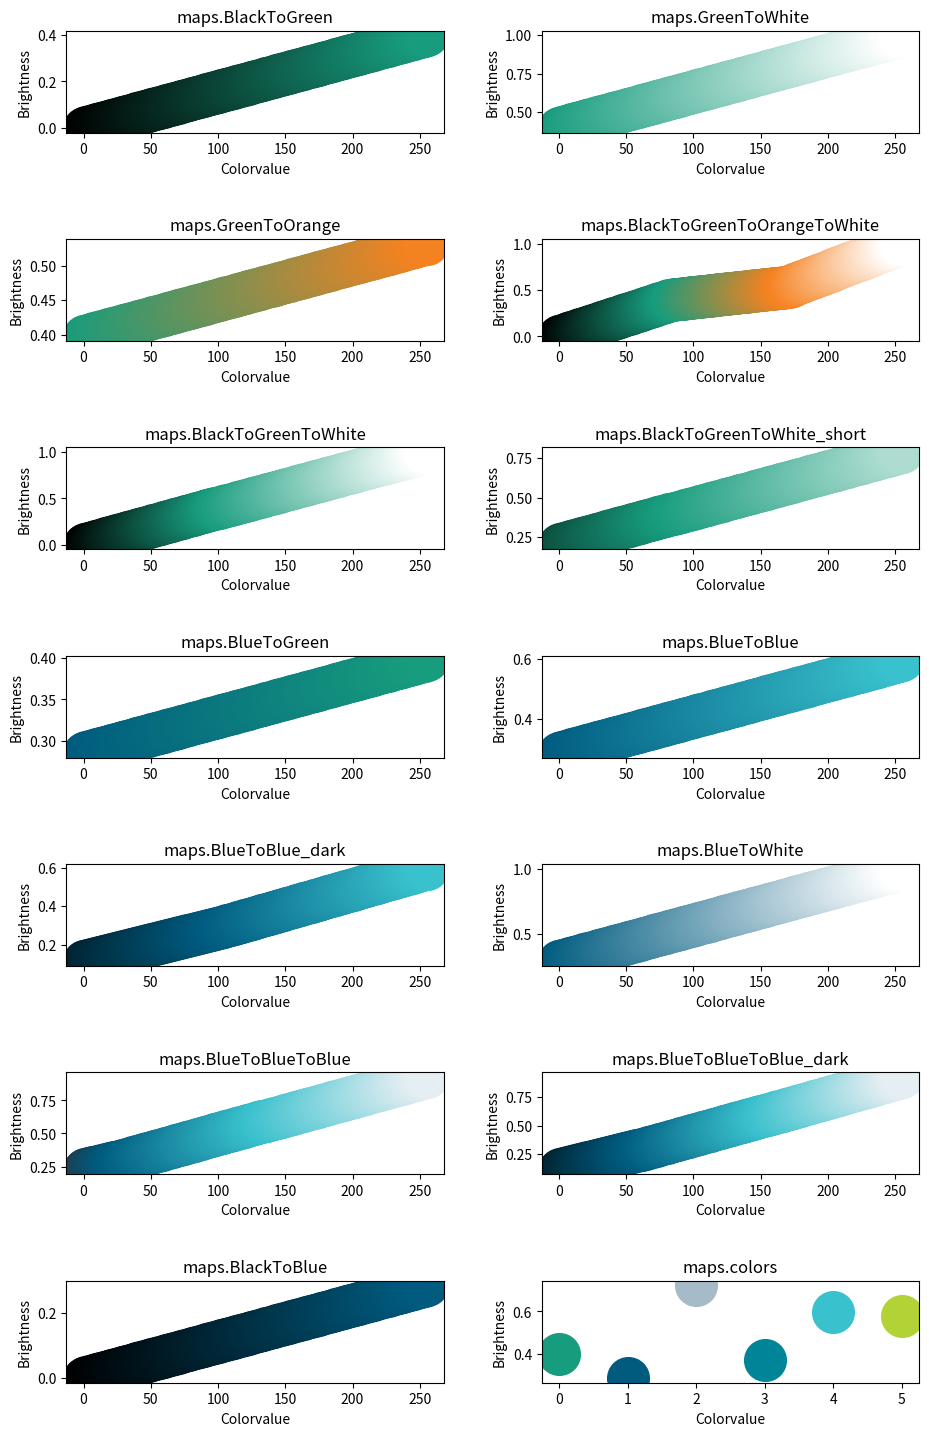

Generate this figure with matplotlib:
import numpy as np
import matplotlib.pyplot as plt
from matplotlib.colors import ListedColormap

class FHcolors:
    def __init__(self):
        self.green1=np.array([23,156,125,255])/255
        self.green2=np.array([178,210,53,255])/255
        self.orange1=np.array([245,130,32,255])/255
        self.orange2=np.array([253,185,19,255])/255
        self.blue1=np.array([0,91,127,255])/255
        self.blue2=np.array([0,133,152,255])/255
        self.blue3=np.array([57,193,205,255])/255
        self.blue4=np.array([28,63,82,255])/255
        self.blue5=np.array([229,238,242,255])/255
        self.grey1=np.array([166,187,200,255])/255
        self.shades1=np.array([51,124,153,255])/255
        self.shades2=np.array([102,157,178,255])/255
        self.shades3=np.array([153,189,204,255])/255
        self.shades4=np.array([204,222,229,255])/255
        self.shades5=self.blue5
        self.besch=np.array([211,199,174,255])/255
        self.red1=np.array([187,0,86,255])/255
        self.red2=np.array([124,21,77,255])/255




class FHcmap:
    def __init__(self):
        self.BlackToGreen = self.create_cmap([[0,0,0,1],colors.green1])
        self.BlackToBlue = self.create_cmap([[0,0,0,1],colors.blue1])
        self.WhiteToGreen = self.create_cmap([[1,1,1,1],colors.green1])
        self.BlueToWhite = self.create_cmap([colors.blue1,[1,1,1,1]])
        self.GreenToWhite = self.create_cmap([colors.green1,[1,1,1,1]])
        self.OrangeToGreen = self.create_cmap([colors.orange1,colors.green1])
        self.GreenToOrange = self.create_cmap([colors.green1, colors.orange1])
        self.BlueToGreen = self.create_cmap([colors.blue1, colors.green1])
        self.BlueToBlue = self.create_cmap([colors.blue1, colors.blue3])
        self.BlueToBlue_dark = self.create_cmap([self.BlackToBlue(100),colors.blue1, colors.blue3],[0,100,255])
        self.BlueToBlueToBlue = self.create_cmap([colors.blue4, colors.blue1, colors.blue3,colors.blue5],[0,25,135,255])
        self.BlueToBlueToBlue_dark = self.create_cmap([self.BlackToBlue(100), colors.blue1, colors.blue3,colors.blue5],[0,60,155,255])
        self.BlackToGreenToOrangeToWhite = self.create_cmap([[0,0,0,1],colors.green1,colors.orange1,[1,1,1,1]])
        self.BlackToGreenToWhite = self.create_cmap([[0,0,0,1],colors.green1,[1,1,1,1]],[0,100,255])
        self.BlackToGreenToWhite_short = self.create_cmap([self.BlackToGreenToWhite(50),colors.green1,self.BlackToGreenToWhite(200)],[0,85,255])
        self.colors=ListedColormap(np.vstack([colors.green1,colors.blue1,colors.grey1,colors.blue2,colors.blue3,colors.green2]),N=255)

        
        self.BlackToGreen_r = ListedColormap(self.BlackToGreen.colors[::-1])
        self.BlackToBlue_r = ListedColormap(self.BlackToBlue.colors[::-1])
        self.WhiteToGreen_r = ListedColormap(self.WhiteToGreen.colors[::-1])
        self.BlueToWhite_r = ListedColormap(self.BlueToWhite.colors[::-1])
        self.GreenToWhite_r = ListedColormap(self.GreenToWhite.colors[::-1])
        self.OrangeToGreen_r = ListedColormap(self.OrangeToGreen.colors[::-1])
        self.GreenToOrange_r = ListedColormap(self.GreenToOrange.colors[::-1])
        self.BlueToGreen_r = ListedColormap(self.BlueToGreen.colors[::-1])
        self.BlueToBlue_r = ListedColormap(self.BlueToBlue.colors[::-1])
        self.BlueToBlue_dark_r = ListedColormap(self.BlueToBlue_dark.colors[::-1])
        self.BlueToBlueToBlue_r = ListedColormap(self.BlueToBlueToBlue.colors[::-1])
        self.BlueToBlueToBlue_dark_r = ListedColormap(self.BlueToBlueToBlue_dark.colors[::-1])
        self.BlackToGreenToOrangeToWhite_r = ListedColormap(self.BlackToGreenToOrangeToWhite.colors[::-1])
        self.BlackToGreenToWhite_r = ListedColormap(self.BlackToGreenToWhite.colors[::-1])
        self.BlackToGreenToWhite_short_r = ListedColormap(self.BlackToGreenToWhite_short.colors[::-1])
        self.colors_r = ListedColormap(self.colors.colors[::-1])

    def startstoparray(self,start,stop,length=256):
        r=np.interp(np.linspace(0,1,length),[0,1],[start[0],stop[0]])
        g=np.interp(np.linspace(0,1,length),[0,1],[start[1],stop[1]])
        b=np.interp(np.linspace(0,1,length),[0,1],[start[2],stop[2]])
        a=np.interp(np.linspace(0,1,length),[0,1],[1,1])
        rgba=np.vstack((r,g,b,a)).T
        return rgba
        
    def create_cmap(self,tup,poss=False):
        if not poss:
            poss=np.linspace(0,255,len(tup))
        a=np.empty((0,4))
        for i in range(len(tup)-1):
            start=tup[i]
            stop =tup[i+1]
            b=self.startstoparray(start,stop,int(poss[i+1]-poss[i]))
            a=np.vstack((a,b))
        return ListedColormap(a)
        

colors=FHcolors()
maps=FHcmap()

if __name__ == "__main__":
    maps=[
        maps.BlackToGreen,maps.GreenToWhite,
        maps.GreenToOrange,
        maps.BlackToGreenToOrangeToWhite,
        maps.BlackToGreenToWhite,
        maps.BlackToGreenToWhite_short,
        maps.BlueToGreen,
        maps.BlueToBlue,
        maps.BlueToBlue_dark,
        maps.BlueToWhite,
        maps.BlueToBlueToBlue,
        maps.BlueToBlueToBlue_dark,
        maps.BlackToBlue,
        maps.colors]
    mapnames=[
        'maps.BlackToGreen',
        'maps.GreenToWhite',
        'maps.GreenToOrange',
        'maps.BlackToGreenToOrangeToWhite',
        'maps.BlackToGreenToWhite',
        'maps.BlackToGreenToWhite_short',
        'maps.BlueToGreen',
        'maps.BlueToBlue',
        'maps.BlueToBlue_dark',
        'maps.BlueToWhite',
        'maps.BlueToBlueToBlue',
        'maps.BlueToBlueToBlue_dark',
        'maps.BlackToBlue',
        'maps.colors']
    fig,axes=plt.subplots(nrows=np.round(len(maps)/2).astype(int), ncols=2)
    axes=axes.flat
    fig.set_size_inches((10,15))
    for ii,m in enumerate(maps[:-1]):
        for i in np.arange(0, 256, 1):
            light = np.sum(m(i)[:3])/3
            axes[ii].plot([i], [light], 'o', markersize=30, color=m(i))
        axes[ii].set_xlabel('Colorvalue')
        axes[ii].set_ylabel('Brightness')
        axes[ii].title.set_text(mapnames[ii])
    for i in np.arange(0, 6, 1):
        light = np.sum(maps[-1](i)[:3])/3
        axes[-1].plot([i], [light], 'o', markersize=30, color=maps[-1](i))
    axes[-1].set_xlabel('Colorvalue')
    axes[-1].set_ylabel('Brightness')
    axes[-1].title.set_text(mapnames[-1])
    plt.tight_layout(pad=3)
    plt.savefig('maps.png')
    plt.show()


'''
import seaborn as sns

#generate testdata
y1 = 23+np.random.randn(100)
y2 = 23.5 + np.random.randn(100)
y = y1.tolist()+y2.tolist()
x1 = np.ones_like(y1)
x2 = np.ones_like(y1)*2
x = x1.tolist()+x2.tolist()


sns.boxplot(x=x, y=y, palette=sns.color_palette([colors.green1, colors.blue1]))
sns.swarmplot(x=x, y=y,color='k')
plt.xlabel('Group')
plt.ylabel('Eta /%')
plt.tight_layout()
plt.savefig('Boxplot_Eta.png')
plt.show()
'''
